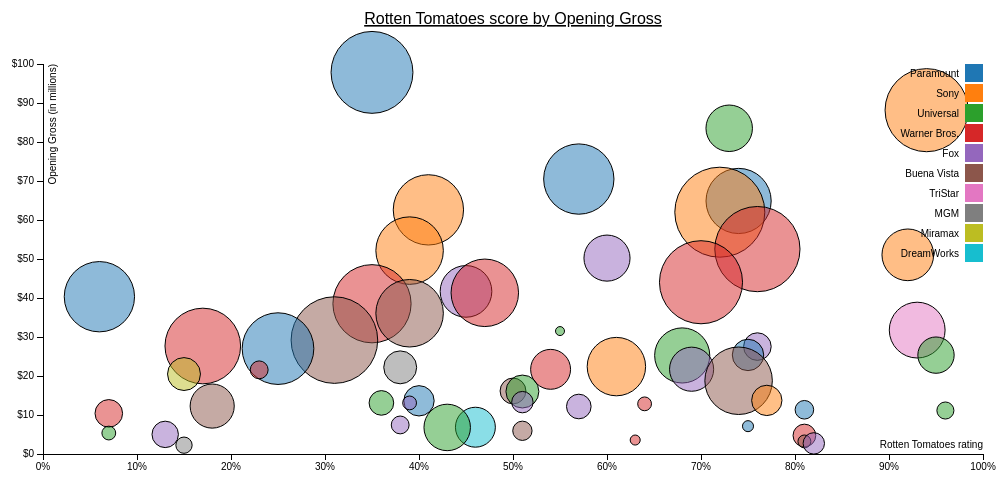
D3 v3 page, settled after 360 driven frames (6 s of simulated time); the page loaded 1 data file(s).



    var margin = {top: 80, right: 20, bottom: 30, left: 40},
    width = 1000 - margin.left - margin.right,
    height = 500 - margin.top - margin.bottom;

    var formatPercent = d3.format(",%");

    const budgetMin = 10;
    const budgetMax = 230;
    const radiusMin = 4.5;
    const radiusMax = 45;

    var scaleRadius = d3.scale.sqrt().domain([budgetMin, budgetMax]).range([radiusMin, radiusMax])

    var x = d3.scale.linear()
    .range([0, width]);

    var y = d3.scale.linear()
    .range([height, 0]);

    var color = d3.scale.category10();

    var xAxis = d3.svg.axis()
    .scale(x)
    .orient("bottom")
    .tickFormat(formatPercent);


    var yAxis = d3.svg.axis()
    .scale(y)
    .orient("left")
    .tickFormat(function(d) {return '$' + d;});

    var svg = d3.select("body").append("svg")
    .attr("width", width + margin.left + margin.right)
    .attr("height", height + margin.top + margin.bottom)
    .append("g")
    .attr("transform", "translate(" + margin.left + "," + margin.top + ")");

    d3.csv("summer_blockbuster_data.csv", function(error, data) {
      if (error) throw error;

      data.forEach(function(d) {
        d.rotten_tomatoes = +d.rotten_tomatoes;
        d.opening_gross = +d.opening_gross;
      });

      x.domain(d3.extent(data, function(d) { return d.rotten_tomatoes; })).nice();
      y.domain(d3.extent(data, function(d) { return d.opening_gross; })).nice();

      svg.append("g")
      .attr("class", "x axis")
      .attr("transform", "translate(0," + height + ")")
      .call(xAxis)
      .append("text")
      .attr("class", "label")
      .attr("x", width)
      .attr("y", -6)
      .style("text-anchor", "end")
      .text("Rotten Tomatoes rating");

      svg.append("g")
      .attr("class", "y axis")
      .call(yAxis)
      .append("text")
      .attr("class", "label")
      .attr("transform", "rotate(-90)")
      .attr("y", 6)
      .attr("dy", ".71em")
      .style("text-anchor", "end")
      .text("Opening Gross (in millions)")

      svg.append("text")
      .attr("x", (width / 2))
      .attr("y", 0 - (margin.top / 2))
      .attr("text-anchor", "middle")
      .style("font-size", "16px")
      .style("text-decoration", "underline")
      .text("Rotten Tomatoes score by Opening Gross");

      svg.selectAll(".dot")
      .data(data)
      .enter().append("circle")
      .attr("class", "dot")
      .attr("r", function(d) {return scaleRadius(d.budget)})
      .attr("cx", function(d) { return x(d.rotten_tomatoes); })
      .attr("cy", function(d) { return y(d.opening_gross); })
      .style("fill", function(d) { return color(d.studio); })
      .style("fill-opacity", .5);

      svg.append("text")
      .attr("x", (width / 2))
      .attr("y", 0 - (margin.top / 2))
      .attr("text-anchor", "middle")
      .style("font-size", "16px")
      .style("text-decoration", "underline")
      .text("");

      var legend = svg.selectAll(".legend")
      .data(color.domain())
      .enter().append("g")
      .attr("class", "legend")
      .attr("transform", function(d, i) { return "translate(0," + i * 20 + ")"; });

      legend.append("rect")
      .attr("x", width - 18)
      .attr("width", 18)
      .attr("height", 18)
      .style("fill", color);

      legend.append("text")
      .attr("x", width - 24)
      .attr("y", 9)
      .attr("dy", ".35em")
      .style("text-anchor", "end")
      .text(function(d) { return d; });

    });

  

### data: summer_blockbuster_data.csv
Rank, title, studio, opening_gross, rotten_tomatoes, budget, Theaters, Average, Total Gross**, Date^
1, Transformers: Dark of the Moon, Paramount, 97.85, 0.35, 195, 4,088, $23,937, $352,390,543, 6/29/11
2, Spider-Man 2, Sony, 88.16, 0.94, 200, 4,152, $21,232, $373,585,825, 6/30/04
3, Despicable Me 2, Universal, 83.52, 0.73, 76, 3,997, $20,895, $368,061,265, 7/3/13
4, Transformers, Paramount, 70.5, 0.57, 150, 4,011, $17,577, $319,246,193, 7/3/07
5, War of the Worlds, Paramount, 64.88, 0.74, 132, 3,908, $16,601, $234,280,354, 6/29/05
7, Hancock, Sony, 62.6, 0.41, 150, 3,965, $15,789, $227,946,274, 7/2/08
8, The Amazing Spider-Man, Sony, 62, 0.72, 230, 4,318, $14,360, $262,030,663, 7/3/12
9, Superman Returns, Warner Bros., 52.54, 0.76, 209, 4,065, $12,923, $200,081,192, 6/28/06
10, Men in Black II, Sony, 52.15, 0.39, 140, 3,557, $14,660, $190,418,803, 7/3/02
11, Men in Black, Sony, 51.07, 0.92, 90, 3,020, $16,910, $250,690,539, 7/2/97
12, Independence Day, Fox, 50.23, 0.6, 75, 2,882, $17,428, $306,169,268, 7/3/96
13, Terminator 3: Rise of the Machines, Warner Bros., 44.04, 0.7, 200, 3,504, $12,568, $150,371,112, 7/2/03
14, Ice Age: Dawn of the Dinosaurs, Fox, 41.69, 0.45, 90, 4,099, $10,171, $196,573,705, 7/1/09
15, The Perfect Storm, Warner Bros., 41.33, 0.47, 140, 3,407, $12,129, $182,618,434, 6/30/00
16, The Last Airbender, Paramount, 40.33, 0.06, 150, 3,169, $12,725, $131,772,187, 7/1/10
17, The Legend of Tarzan, Warner Bros., 38.53, 0.35, 180, 3,561, $10,819, $126,643,061, 7/1/16
18, Armageddon, Buena Vista, 36.09, 0.39, 140, 3,127, $11,541, $201,578,182, 7/1/98
19, Terminator 2: Judgment Day, TriStar, 31.77, 0.93, 102, 2,274, $13,969, $204,843,345, 7/3/91
20, The Purge: Election Year, Universal, 31.52, 0.55, 10, 2,796, $11,271, $79,213,375, 7/1/16
21, The Lone Ranger, Buena Vista, 29.21, 0.31, 215, 3,904, $7,482, $89,302,115, 7/3/13
22, Wild Wild West, Warner Bros., 27.69, 0.17, 170, 3,342, $8,284, $113,804,681, 6/30/99
23, The Devil Wears Prada, Fox, 27.54, 0.76, 35, 2,847, $9,672, $124,740,460, 6/30/06
24, Terminator: Genisys, Paramount, 27.02, 0.25, 155, 3,758, $7,190, $89,760,956, 7/1/15
25, The Firm, Paramount, 25.4, 0.75, 42, 2,393, $10,614, $158,348,367, 7/2/93
26, Apollo 13, Universal, 25.35, 0.95, 52, 2,197, $11,540, $172,071,312, 6/30/95
27, Public Enemies, Universal, 25.27, 0.68, 100, 3,334, $7,580, $97,104,620, 7/1/09
28, The Patriot, Sony, 22.41, 0.61, 110, 3,061, $7,322, $113,330,342, 6/28/00
29, Legally Blonde 2: Red, White and Blonde, MGM, 22.22, 0.38, 45, 3,350, $6,633, $90,186,328, 7/2/03
30, Die Hard 2: Die Harder, Fox, 21.74, 0.69, 70, 2,507, $8,673, $117,540,947, 7/6/90
31, Cats & Dogs, Warner Bros., 21.71, 0.54, 60, 3,040, $7,140, $93,385,515, 7/4/01
32, Tammy, Warner Bros., 21.58, 0.23, 20, 3,465, $6,227, $84,525,432, 7/2/14
33, Scary Movie 2, Miramax, 20.5, 0.15, 45, 3,220, $6,367, $71,308,997, 7/4/01
34, The BFG, Buena Vista, 18.78, 0.74, 140, 3,357, $5,593, $55,483,770, 7/1/16
35, Phenomenon, Buena Vista, 16.16, 0.5, 32, 1,637, $9,871, $104,636,382, 7/5/96
36, Savages (2012), Universal, 16.02, 0.51, 45, 2,628, $6,095, $47,382,068, 7/6/12
37, A League of Their Own, Sony, 13.74, 0.77, 40, 1,782, $7,710, $107,533,928, 7/1/92
38, Boomerang, Paramount, 13.64, 0.4, 40, 2,127, $6,413, $70,052,444, 7/1/92
39, Kiss of the Dragon, Fox, 13.3, 0.51, 25, 2,025, $6,569, $36,845,124, 7/6/01
40, Mighty Morphin' Power Rangers, Fox, 13.1, 0.39, 15, 2,409, $5,439, $38,187,431, 6/30/95
41, Larry Crowne, Universal, 13.1, 0.36, 30, 2,973, $4,405, $35,608,245, 7/1/11
42, Magic Mike XXL, Warner Bros., 12.86, 0.64, 15, 3,355, $3,832, $66,013,057, 7/1/15
43, Judge Dredd, Buena Vista, 12.29, 0.18, 70, 2,204, $5,576, $34,693,481, 6/30/95
44, Like Mike, Fox, 12.18, 0.57, 30, 2,410, $5,053, $51,432,760, 7/3/02
45, South Park - Bigger, Longer and Uncut, Paramount, 11.34, 0.81, 21, 2,128, $5,327, $52,037,603, 6/30/99
46, Back to the Future, Universal, 11.15, 0.96, 19, 1,420, $7,853, $210,609,762, 7/3/85
47, License to Wed, Warner Bros., 10.42, 0.07, 35, 2,604, $4,002, $43,799,818, 7/3/07
52, Monte Carlo, Fox, 7.45, 0.38, 20, 2,473, $3,014, $23,186,769, 7/1/11
53, Katy Perry: Part of Me, Paramount, 7.14, 0.75, 12, 2,730, $2,615, $25,326,071, 7/5/12
54, Sinbad: Legend of the Seven Seas, DreamWorks, 6.87, 0.46, 60, 3,086, $2,227, $26,483,452, 7/2/03
55, The Adventures of Rocky & Bullwinkle, Universal, 6.81, 0.43, 76, 2,460, $2,770, $26,005,820, 6/30/00
56, Summer of Sam, Buena Vista, 5.95, 0.51, 22, 1,536, $3,875, $19,288,130, 7/2/99
58, Problem Child 2, Universal, 5.37, 0.07, 15, 1,464, $3,670, $25,104,700, 7/5/91
59, Rebound, Fox, 5.03, 0.13, 33, 2,464, $2,042, $16,809,014, 7/1/05
61, Innerspace, Warner Bros., 4.74, 0.81, 27, 1,603, $2,956, $25,893,810, 7/3/87
65, The Powerpuff Girls Movie, Warner Bros., 3.58, 0.63, 11, 2,340, $1,531, $11,412,414, 7/3/02
68, The Great Mouse Detective, Buena Vista, 3.22, 0.81, 14, 1,138, $2,829, $25,336,794, 7/4/86
75, Big Trouble in Little China, Fox, 2.72, 0.82, 25, 1,053, $2,586, $11,100,000, 7/4/86
76, Red Sonja, MGM, 2.26, 0.15, 18, 1,091, $2,074, $6,948,633, 7/5/85